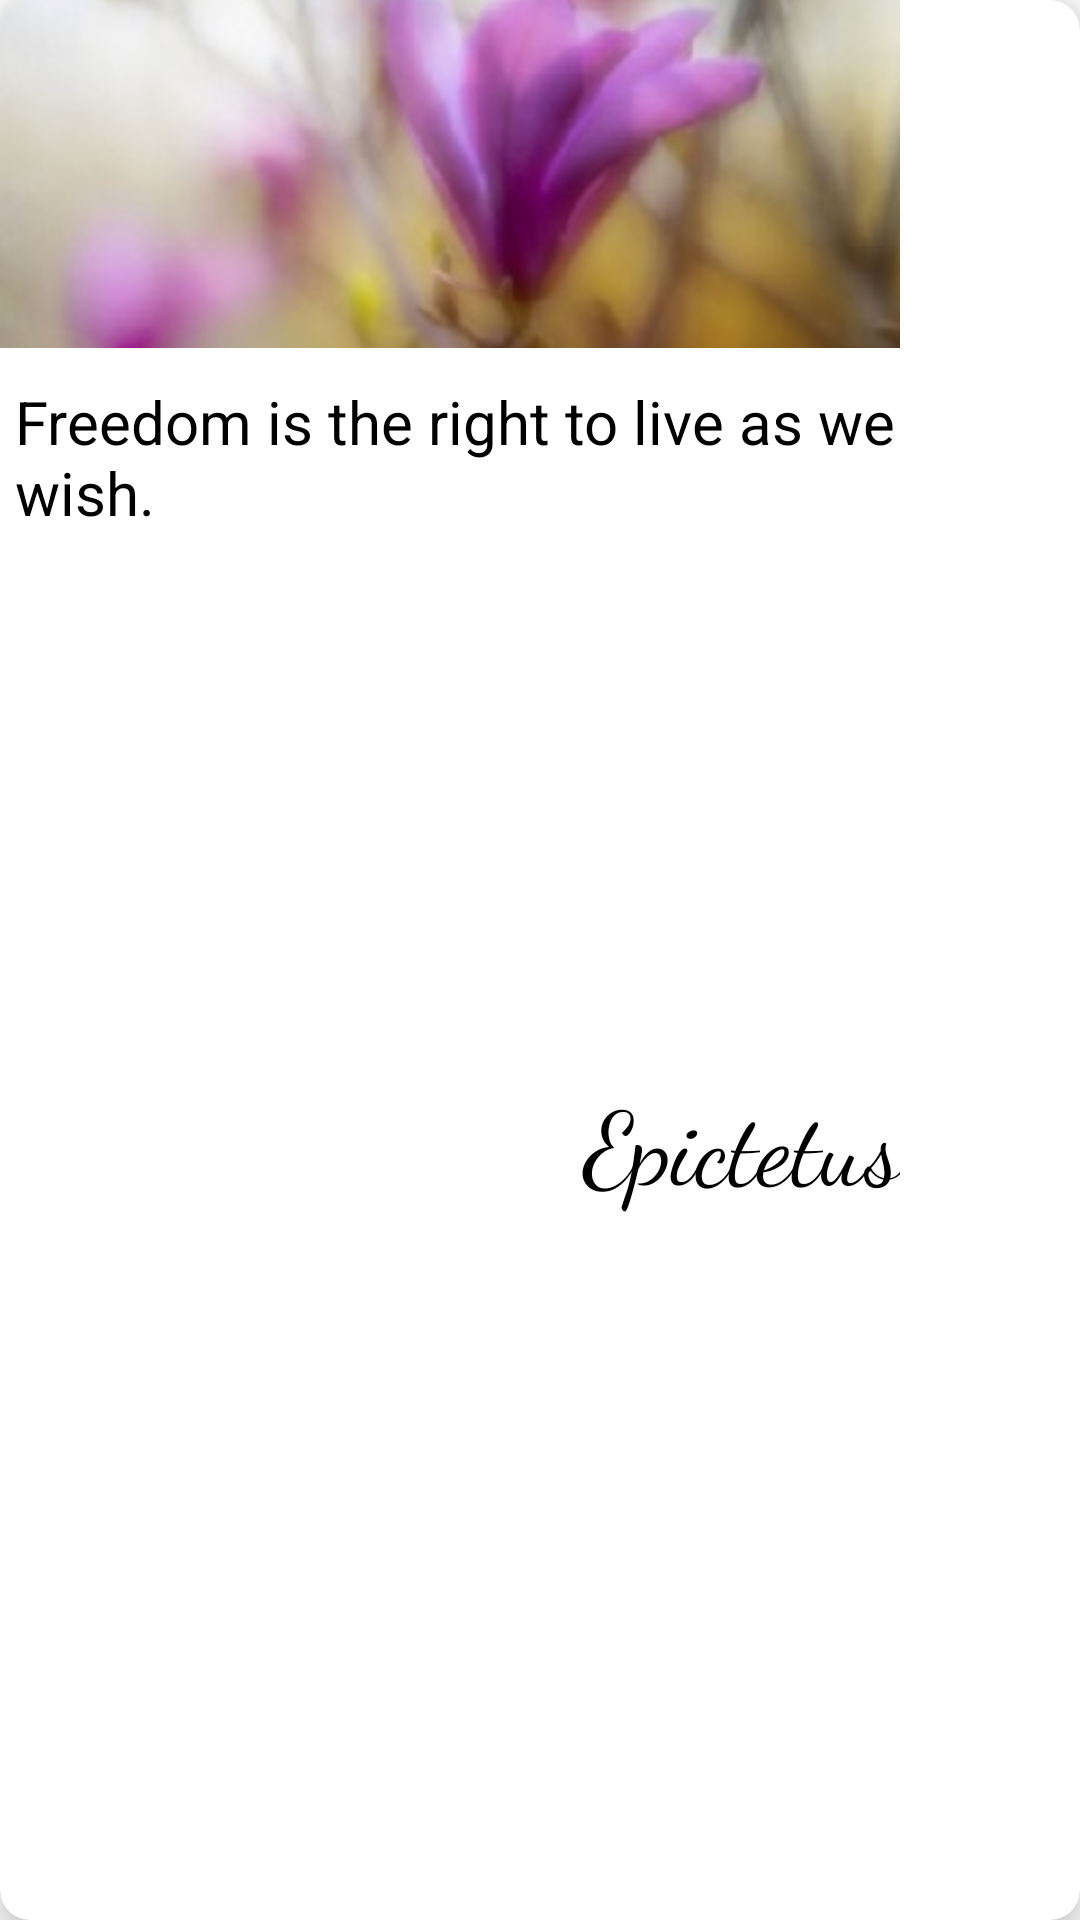

This screen was rendered from an Android layout file. Write that file and the resources it references.
<!-- AndroidManifest.xml: application theme Theme.Myapp01 -->
<!-- res/layout/quote_card_layout.xml -->
<?xml version="1.0" encoding="utf-8"?>

<com.google.android.material.card.MaterialCardView xmlns:android="http://schemas.android.com/apk/res/android"
    xmlns:app="http://schemas.android.com/apk/res-auto"
    xmlns:tools="http://schemas.android.com/tools"
    android:layout_width="wrap_content"
    android:layout_height="wrap_content"
    android:layout_marginLeft="10dp"
    android:layout_marginRight="10dp"
    android:background="#BC9D9D"
    android:backgroundTintMode="screen"
    android:elevation="10dp"
    app:cardCornerRadius="10dp"
    app:cardElevation="10dp">

    <RelativeLayout
        android:layout_width="300dp"
        android:layout_height="wrap_content">

        <ImageView
            android:id="@+id/image_quotecard"
            android:layout_width="match_parent"
            android:layout_height="116dp"
            android:scaleType="centerCrop"
            android:src="@drawable/flower">

        </ImageView>

        <TextView
            android:id="@+id/quotes_textview"
            android:layout_width="300dp"
            android:layout_height="197dp"
            android:layout_below="@+id/image_quotecard"
            android:layout_marginLeft="5dp"
            android:layout_marginTop="11dp"
            android:layout_marginBottom="30dp"
            android:text="@string/myquotes"
            android:textAlignment="textStart"
            android:textColor="@color/black"
            android:textSize="20sp" />

        <TextView
            android:id="@+id/author_textview"
            android:layout_width="300dp"
            android:layout_height="wrap_content"
            android:layout_below="@id/quotes_textview"
            android:layout_marginLeft="5dp"
            android:layout_marginTop="3dp"
            android:layout_marginBottom="30dp"
            android:fontFamily="cursive"
            android:text="@string/author_name"
            android:textAlignment="textEnd"
            android:textColor="@color/black"
            android:textSize="34sp" />


    </RelativeLayout>
</com.google.android.material.card.MaterialCardView>
<!-- resources referenced by this layout -->
<resources>
  <color name="black">#FF000000</color>
  <!-- drawable flower: png bitmap (drawable-v24, 15543 bytes) -->
  <string name="author_name">Epictetus</string>
  <string name="myquotes">Freedom is the right to live as we wish.</string>
  <style name="Theme.Myapp01" parent="Theme.MaterialComponents.DayNight.NoActionBar">
          
          <item name="colorPrimary">@color/primary1</item>
          <item name="colorPrimaryVariant">@color/primary2</item>
          <item name="colorOnPrimary">@color/black</item>
          
          <item name="colorSecondary">@color/second1</item>
          <item name="colorSecondaryVariant">@color/second2</item>
          <item name="colorOnSecondary">@color/black</item>
          
          <item name="android:statusBarColor" tools:targetApi="l">?attr/colorPrimaryVariant</item>
          
  
      </style>
  <color name="primary1">#8CAEDE</color>
  <color name="primary2">#7FBAD6</color>
  <color name="second1">#85CBCC</color>
  <color name="second2">#ABDEE0</color>
</resources>
